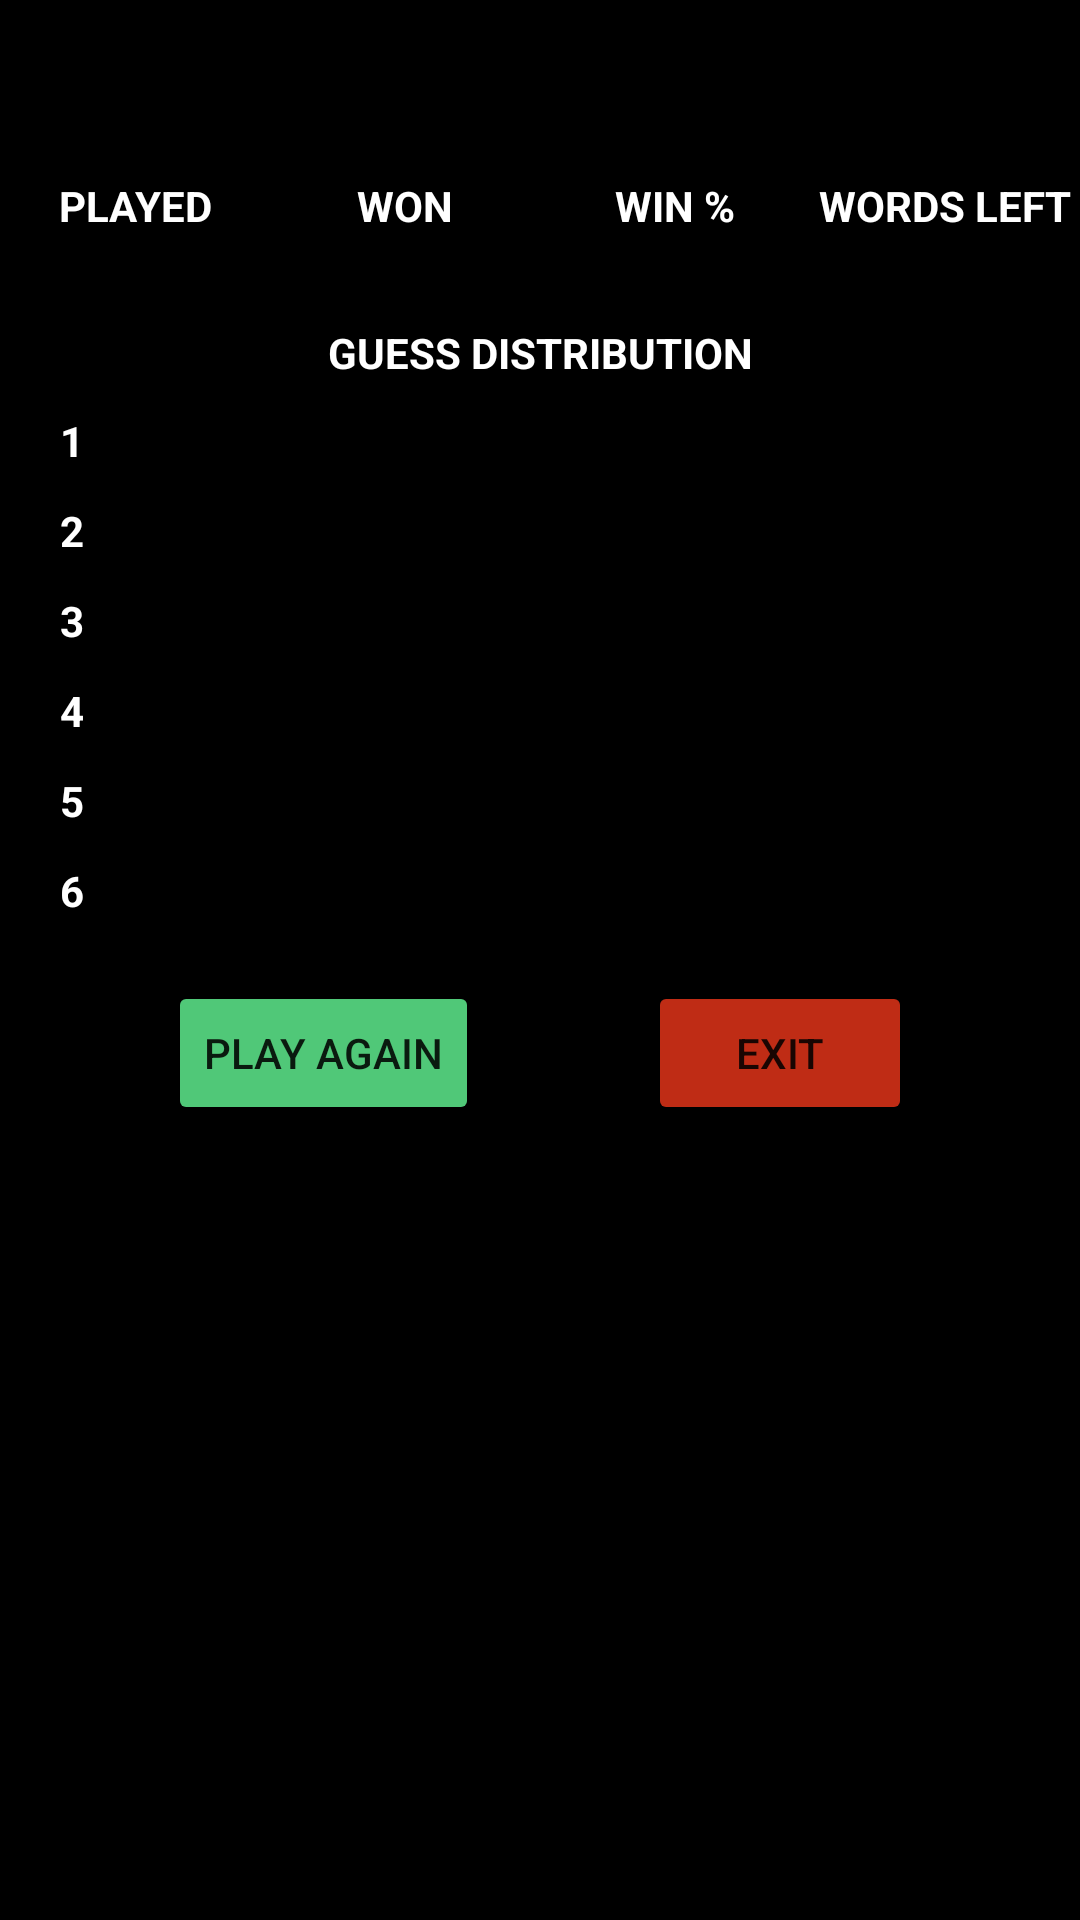

This screen was rendered from an Android layout file. Write that file and the resources it references.
<!-- AndroidManifest.xml: application theme Theme.Zodziu_zaidimas -->
<!-- res/layout/results.xml -->
<?xml version="1.0" encoding="utf-8"?>
<androidx.constraintlayout.widget.ConstraintLayout xmlns:android="http://schemas.android.com/apk/res/android"
    xmlns:app="http://schemas.android.com/apk/res-auto"
    xmlns:tools="http://schemas.android.com/tools"
    android:layout_width="match_parent"
    android:layout_height="400dp"
    android:layout_gravity="center"
    android:background="@color/black"
    android:textColor="#FFFAFA">


    <TextView
        android:layout_marginTop="20dp"
        android:id="@+id/correct_word"
        android:layout_width="wrap_content"
        android:layout_height="wrap_content"
        android:text=""
        app:layout_constraintEnd_toEndOf="parent"
        app:layout_constraintStart_toStartOf="parent"
        app:layout_constraintTop_toTopOf="parent"
        android:textColor="@color/white"
        android:textStyle="bold"
        android:gravity="center"/>

    <LinearLayout

        android:id="@+id/linear_stats_strings"

        android:layout_width="match_parent"
        android:layout_height="wrap_content"
        android:layout_marginTop="20dp"
        android:orientation="horizontal"
        app:layout_constraintEnd_toEndOf="parent"
        app:layout_constraintStart_toStartOf="parent"
        app:layout_constraintTop_toBottomOf="@+id/correct_word">

        <TextView
            android:id="@+id/games_played_string"
            android:layout_width="0dp"
            android:layout_height="wrap_content"
            android:layout_weight="1"
            android:text="PLAYED"
            android:textColor="@color/white"
            android:textStyle="bold"
            android:gravity="center"/>

        <TextView
            android:id="@+id/games_won_string"
            android:layout_width="0dp"
            android:layout_height="wrap_content"
            android:layout_weight="1"
            android:text="WON"
            android:textColor="@color/white"
            android:textStyle="bold"
            android:gravity="center"/>

        <TextView
            android:id="@+id/win_percent_string"
            android:layout_width="0dp"
            android:layout_height="wrap_content"
            android:layout_weight="1"
            android:text="WIN %"
            android:textColor="@color/white"
            android:textStyle="bold"
            android:gravity="center"/>

        <TextView
            android:id="@+id/words_left_string"
            android:layout_width="0dp"
            android:layout_height="wrap_content"
            android:layout_weight="1"
            android:text="WORDS LEFT"
            android:textColor="@color/white"
            android:textStyle="bold"
            android:gravity="center"/>
    </LinearLayout>

    <LinearLayout
        android:id="@+id/linear_stats_nums"
        android:layout_width="match_parent"
        android:layout_height="wrap_content"
        android:layout_marginTop="1dp"
        android:orientation="horizontal"
        app:layout_constraintEnd_toEndOf="parent"
        app:layout_constraintStart_toStartOf="parent"
        app:layout_constraintTop_toBottomOf="@+id/linear_stats_strings">

        <TextView
            android:id="@+id/games_played_num"
            android:layout_width="0dp"
            android:layout_height="wrap_content"
            android:layout_weight="1"
            android:text=""
            android:textColor="@color/white"
            android:textStyle="bold"
            android:gravity="center"/>

        <TextView
            android:id="@+id/games_won_num"
            android:layout_width="0dp"
            android:layout_height="wrap_content"
            android:layout_weight="1"
            android:text=""
            android:textColor="@color/white"
            android:textStyle="bold"
            android:gravity="center"/>

        <TextView
            android:id="@+id/win_percent_num"
            android:layout_width="0dp"
            android:layout_height="wrap_content"
            android:layout_weight="1"
            android:text=""
            android:textColor="@color/white"
            android:textStyle="bold"
            android:gravity="center"/>

        <TextView
            android:id="@+id/words_left_num"
            android:layout_width="0dp"
            android:layout_height="wrap_content"
            android:layout_weight="1"
            android:text=""
            android:textColor="@color/white"
            android:textStyle="bold"
            android:gravity="center"/>
    </LinearLayout>

    <TextView
        android:id="@+id/distribution_string"
        android:layout_width="wrap_content"
        android:layout_height="wrap_content"
        android:text="GUESS DISTRIBUTION"
        app:layout_constraintEnd_toEndOf="parent"
        app:layout_constraintStart_toStartOf="parent"
        app:layout_constraintTop_toBottomOf="@+id/linear_stats_nums"
        android:textColor="@color/white"
        android:textStyle="bold"
        android:gravity="center"
        android:layout_marginTop="10dp"/>

    <TextView
        android:id="@+id/bar_one_string"
        android:layout_width="wrap_content"
        android:layout_height="20dp"
        android:text="1"
        app:layout_constraintStart_toStartOf="parent"
        app:layout_constraintTop_toBottomOf="@+id/distribution_string"
        android:layout_marginTop="10dp"
        android:layout_marginLeft="20dp"
        android:textColor="@color/white"
        android:textStyle="bold"
        android:gravity="center"/>

    <TextView
        android:id="@+id/bar_two_string"
        android:layout_width="wrap_content"
        android:layout_height="20dp"
        android:text="2"
        app:layout_constraintStart_toStartOf="parent"
        app:layout_constraintTop_toBottomOf="@+id/bar_one_string"
        android:layout_marginTop="10dp"
        android:layout_marginLeft="20dp"
        android:textColor="@color/white"
        android:textStyle="bold"
        android:gravity="center"/>

    <TextView
        android:id="@+id/bar_three_string"
        android:layout_width="wrap_content"
        android:layout_height="20dp"
        android:text="3"
        app:layout_constraintStart_toStartOf="parent"
        app:layout_constraintTop_toBottomOf="@+id/bar_two_string"
        android:layout_marginTop="10dp"
        android:layout_marginLeft="20dp"
        android:textColor="@color/white"
        android:textStyle="bold"
        android:gravity="center"/>

    <TextView
        android:id="@+id/bar_four_string"
        android:layout_width="wrap_content"
        android:layout_height="20dp"
        android:text="4"
        app:layout_constraintStart_toStartOf="parent"
        app:layout_constraintTop_toBottomOf="@+id/bar_three_string"
        android:layout_marginTop="10dp"
        android:layout_marginLeft="20dp"
        android:textColor="@color/white"
        android:textStyle="bold"
        android:gravity="center"/>

    <TextView
        android:id="@+id/bar_five_string"
        android:layout_width="wrap_content"
        android:layout_height="20dp"
        android:text="5"
        app:layout_constraintStart_toStartOf="parent"
        app:layout_constraintTop_toBottomOf="@+id/bar_four_string"
        android:layout_marginTop="10dp"
        android:layout_marginLeft="20dp"
        android:textColor="@color/white"
        android:textStyle="bold"
        android:gravity="center"/>

    <TextView
        android:id="@+id/bar_six_string"
        android:layout_width="wrap_content"
        android:layout_height="20dp"
        android:text="6"
        app:layout_constraintStart_toStartOf="parent"
        app:layout_constraintTop_toBottomOf="@+id/bar_five_string"
        android:layout_marginTop="10dp"
        android:layout_marginLeft="20dp"
        android:textColor="@color/white"
        android:textStyle="bold"
        android:gravity="center"/>

    <Button
        android:layout_marginTop="20dp"
        android:id="@+id/restart_btn"
        android:layout_width="wrap_content"
        android:layout_height="wrap_content"
        android:text="PLAY AGAIN"
        app:backgroundTint="#50C878"
        app:layout_constraintEnd_toStartOf="@+id/exit_btn"
        app:layout_constraintStart_toStartOf="parent"
        app:layout_constraintTop_toBottomOf="@+id/bar_six_string" />

    <Button
        android:layout_marginTop="20dp"
        android:id="@+id/exit_btn"
        app:layout_constraintStart_toEndOf="@+id/restart_btn"
        android:layout_width="wrap_content"
        android:layout_height="wrap_content"
        app:backgroundTint="#bf2c15"
        android:text="EXIT"
        app:layout_constraintEnd_toEndOf="parent"
        app:layout_constraintTop_toBottomOf="@+id/bar_six_string" />

    <ProgressBar
        android:id="@+id/bar_one"
        style="?android:attr/progressBarStyleHorizontal"
        android:layout_width="wrap_content"
        android:layout_height="100dp"
        app:layout_constraintStart_toEndOf="@+id/bar_one_string"
        app:layout_constraintTop_toBottomOf="@+id/distribution_string"
        android:layout_marginTop="10dp"
        android:layout_marginLeft="10dp"/>

    <ProgressBar
        android:id="@+id/bar_two"
        style="?android:attr/progressBarStyleHorizontal"
        android:layout_width="wrap_content"
        android:layout_height="20dp"
        app:layout_constraintStart_toEndOf="@+id/bar_two_string"
        app:layout_constraintTop_toBottomOf="@+id/bar_one"
        android:layout_marginTop="10dp"
        android:layout_marginLeft="10dp"/>

    <ProgressBar
        android:id="@+id/bar_three"
        style="?android:attr/progressBarStyleHorizontal"
        android:layout_width="wrap_content"
        android:layout_height="20dp"
        app:layout_constraintStart_toEndOf="@+id/bar_three_string"
        app:layout_constraintTop_toBottomOf="@+id/bar_two"
        android:layout_marginTop="10dp"
        android:layout_marginLeft="10dp"/>

    <ProgressBar
        android:id="@+id/bar_four"
        style="?android:attr/progressBarStyleHorizontal"
        android:layout_width="wrap_content"
        android:layout_height="20dp"
        app:layout_constraintStart_toEndOf="@+id/bar_four_string"
        app:layout_constraintTop_toBottomOf="@+id/bar_three"
        android:layout_marginTop="10dp"
        android:layout_marginLeft="10dp"/>

    <ProgressBar
        android:id="@+id/bar_five"
        style="?android:attr/progressBarStyleHorizontal"
        android:layout_width="wrap_content"
        android:layout_height="20dp"
        app:layout_constraintStart_toEndOf="@+id/bar_five_string"
        app:layout_constraintTop_toBottomOf="@+id/bar_four"
        android:layout_marginTop="10dp"
        android:layout_marginLeft="10dp"/>

    <ProgressBar
        android:id="@+id/bar_six"
        style="?android:attr/progressBarStyleHorizontal"
        android:layout_width="wrap_content"
        android:layout_height="20dp"
        app:layout_constraintStart_toEndOf="@+id/bar_six_string"
        app:layout_constraintTop_toBottomOf="@+id/bar_five"
        android:layout_marginTop="10dp"
        android:layout_marginLeft="10dp"/>

</androidx.constraintlayout.widget.ConstraintLayout>
<!-- resources referenced by this layout -->
<resources>
  <color name="black">#FF000000</color>
  <color name="white">#FFFFFFFF</color>
  <style name="Theme.Zodziu_zaidimas" parent="Theme.MaterialComponents.DayNight.NoActionBar">
          
          <item name="colorPrimary">@color/keyboard_grey</item>
          <item name="colorPrimaryVariant">@color/keyboard_grey</item>
          <item name="colorOnPrimary">@color/white</item>
          
          <item name="colorSecondary">@color/teal_200</item>
          <item name="colorSecondaryVariant">@color/teal_700</item>
          <item name="colorOnSecondary">@color/black</item>
          
          <item name="android:statusBarColor" tools:targetApi="l">?attr/colorPrimaryVariant</item>
          
      </style>
  <color name="keyboard_grey">#AEAEAE</color>
  <color name="teal_200">#FF03DAC5</color>
  <color name="teal_700">#FF018786</color>
</resources>
